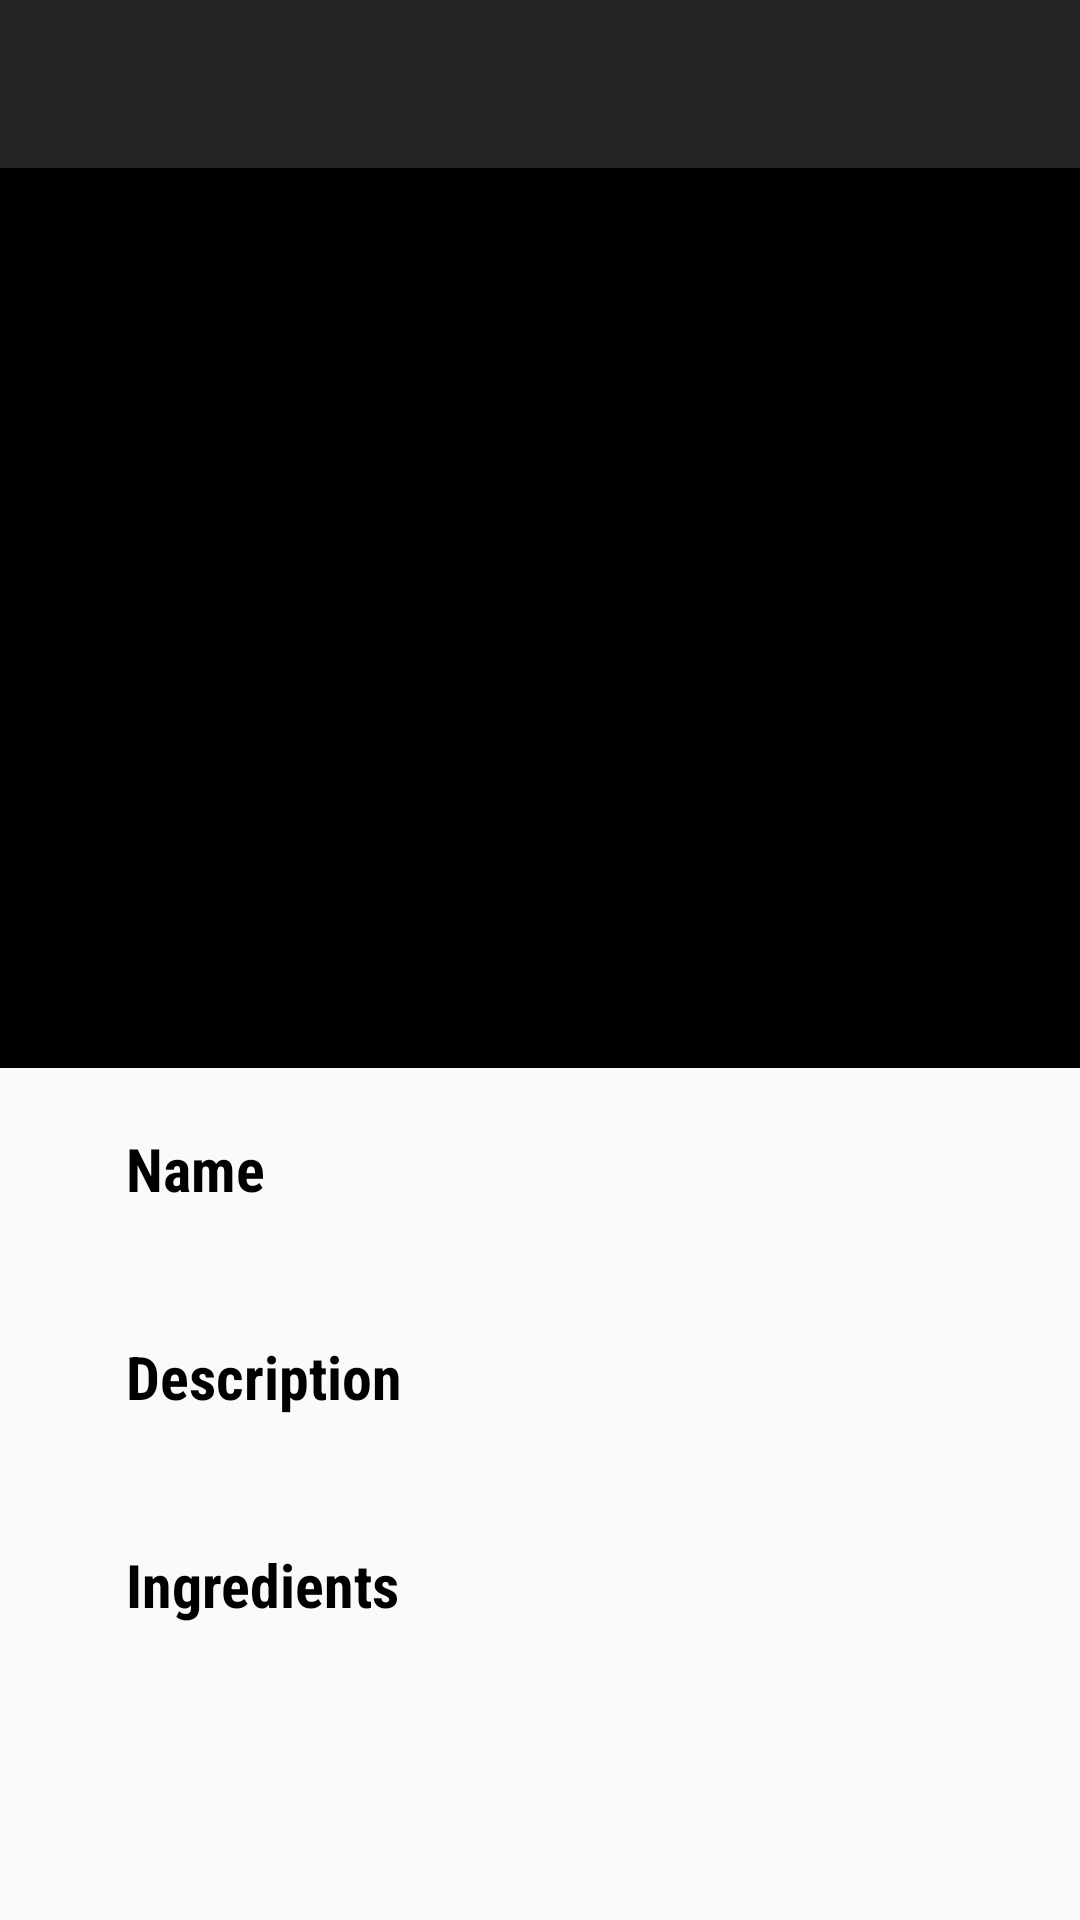

Reconstruct the res/layout file that produces this screen, plus the resources it refers to.
<!-- AndroidManifest.xml: application theme Theme.Wildpress -->
<!-- res/layout/activity_diet_view.xml -->
<?xml version="1.0" encoding="utf-8"?>
<androidx.constraintlayout.widget.ConstraintLayout xmlns:android="http://schemas.android.com/apk/res/android"
    xmlns:app="http://schemas.android.com/apk/res-auto"
    xmlns:tools="http://schemas.android.com/tools"
    android:layout_width="match_parent"
    android:layout_height="match_parent"
    tools:context=".activities.DietViewActivity">

    <include
        android:id="@+id/dietViewToolbar"
        layout='@layout/toolbar' />


    
    <ScrollView
        android:layout_width="0dp"
        android:layout_height="0dp"
        app:layout_constraintBottom_toBottomOf="parent"
        app:layout_constraintEnd_toEndOf="parent"
        app:layout_constraintHorizontal_bias="0.0"
        app:layout_constraintStart_toStartOf="parent"
        app:layout_constraintTop_toBottomOf="@+id/dietViewToolbar"
        app:layout_constraintVertical_bias="0.0">

        <androidx.constraintlayout.widget.ConstraintLayout
            android:layout_width="match_parent"
            android:layout_height="match_parent">

            <ImageView
                android:id="@+id/dietImage"
                android:layout_width="fill_parent"
                android:layout_height="300dp"
                app:layout_constraintEnd_toEndOf="parent"
                app:layout_constraintStart_toStartOf="parent"
                app:layout_constraintTop_toTopOf="parent"
                android:background="@color/black"/>

            <TextView
                android:id="@+id/dietNameLabel"
                android:layout_width="wrap_content"
                android:layout_height="wrap_content"
                android:layout_marginStart="42dp"
                android:layout_marginTop="20dp"
                android:text="@string/dietCreDietName"
                android:theme="@style/BlackTitleText"
                app:layout_constraintStart_toStartOf="parent"
                app:layout_constraintTop_toBottomOf="@+id/dietImage" />

            <TextView
                android:id="@+id/dietNameValue"
                android:layout_width="wrap_content"
                android:layout_height="wrap_content"
                android:layout_marginStart="44dp"
                android:theme="@style/ProfileTextTitle2"
                app:layout_constraintStart_toStartOf="parent"
                app:layout_constraintTop_toBottomOf="@+id/dietNameLabel" />

            <TextView
                android:id="@+id/dietDescriptionLabel"
                android:layout_width="wrap_content"
                android:layout_height="wrap_content"
                android:layout_marginStart="42dp"
                android:layout_marginTop="10dp"
                android:text="@string/dietCreDescription"
                android:theme="@style/BlackTitleText"
                app:layout_constraintStart_toStartOf="parent"
                app:layout_constraintTop_toBottomOf="@+id/dietNameValue" />

            <TextView
                android:id="@+id/dietDescriptionValue"
                android:layout_width="wrap_content"
                android:layout_height="wrap_content"
                android:layout_marginStart="44dp"
                android:theme="@style/ProfileTextTitle2"
                app:layout_constraintStart_toStartOf="parent"
                app:layout_constraintTop_toBottomOf="@+id/dietDescriptionLabel" />

            <TextView
                android:id="@+id/dietIngredientsLabel"
                android:layout_width="wrap_content"
                android:layout_height="wrap_content"
                android:layout_marginStart="42dp"
                android:layout_marginTop="10dp"
                android:text="@string/dietCreIngredients"
                android:theme="@style/BlackTitleText"
                app:layout_constraintStart_toStartOf="parent"
                app:layout_constraintTop_toBottomOf="@+id/dietDescriptionValue" />

            <TextView
                android:id="@+id/dietIngredientsValue"
                android:layout_width="wrap_content"
                android:layout_height="wrap_content"
                android:layout_marginStart="44dp"
                android:theme="@style/ProfileTextTitle2"
                app:layout_constraintStart_toStartOf="parent"
                app:layout_constraintTop_toBottomOf="@+id/dietIngredientsLabel" />

        </androidx.constraintlayout.widget.ConstraintLayout>

    </ScrollView>
</androidx.constraintlayout.widget.ConstraintLayout>
<!-- res/layout/toolbar.xml (included above) -->
<?xml version="1.0" encoding="utf-8"?>
<com.google.android.material.appbar.AppBarLayout xmlns:android="http://schemas.android.com/apk/res/android"
    xmlns:app="http://schemas.android.com/apk/res-auto"
    android:orientation="vertical"
    android:layout_width="match_parent"
    android:layout_height="wrap_content">

    <com.google.android.material.appbar.MaterialToolbar
        android:id="@+id/toolbar"
        android:layout_width="match_parent"
        android:layout_height="wrap_content"
        app:titleTextColor="@color/white"
        app:titleCentered="true"
        app:theme="@style/ToolbarTheme"
        app:titleTextAppearance="@style/ToolbarTheme.TitleText">
    </com.google.android.material.appbar.MaterialToolbar>

</com.google.android.material.appbar.AppBarLayout>
<!-- resources referenced by this layout -->
<resources>
  <color name="black">#FF000000</color>
  <color name="white">#FFFFFFFF</color>
  <string name="dietCreDescription">Description</string>
  <string name="dietCreDietName">Name</string>
  <string name="dietCreIngredients">Ingredients</string>
  <style name="BlackTitleText">
          <item name="android:textColor">@color/black</item>
          <item name="android:textStyle">bold</item>
          <item name="android:textSize">20sp</item>
          <item name="android:fontFamily">sans-serif-condensed</item>
      </style>
  <style name="ProfileTextTitle2">
          <item name="android:textStyle">bold</item>
          <item name="android:textSize">24sp</item>
          <item name="android:textColor">@color/secondary</item>
          <item name="android:fontFamily">sans-serif-condensed</item>
      </style>
  <style name="ToolbarTheme" parent="ThemeOverlay.AppCompat.ActionBar">
          <item name="android:background">@color/primary</item>
          <item name="colorControlNormal">@color/accent</item>
          <item name="titleTextColor">@color/white</item>
      </style>
  <style name="ToolbarTheme.TitleText" parent="@style/TextAppearance.AppCompat.Widget.ActionBar.Title">
          <item name="android:layout_width">match_parent</item>
          <item name="android:layout_height">wrap_content</item>
          <item name="android:gravity">center</item>
          <item name="android:textSize">24sp</item>
          <item name="android:textStyle">bold</item>
      </style>
  <style name="Theme.Wildpress" parent="Theme.AppCompat.Light.NoActionBar">
          
          <item name="colorPrimary">@color/primary</item>
          <item name="colorPrimaryVariant">@color/purple_700</item>
          <item name="colorOnPrimary">@color/primary</item>
          
          <item name="colorSecondary">@color/secondary</item>
          <item name="colorSecondaryVariant">@color/teal_700</item>
          <item name="colorOnSecondary">@color/black</item>
          
          <item name="android:statusBarColor">?attr/colorPrimaryVariant</item>
          
      </style>
  <color name="secondary">#FF6624</color>
  <color name="primary">#232323</color>
  <color name="accent">#FFFFFFFF</color>
  <color name="purple_700">#FF3700B3</color>
  <color name="teal_700">#FF018786</color>
</resources>
